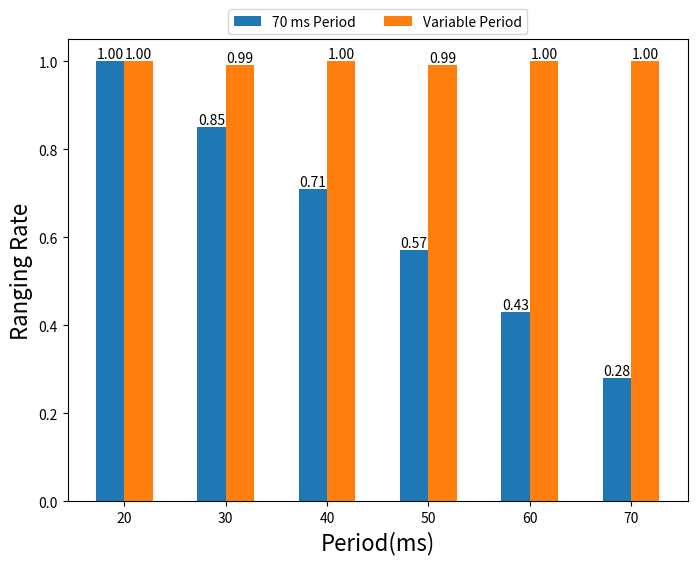

Recreate this plot in Python.
# Data for bar chart
from matplotlib import pyplot as plt

x_label = [70, 60, 50, 40, 30, 20]
y_rangingRate_70msPeriod = [0.28, 0.43, 0.57, 0.71, 0.85, 1]
y_rangingRate_varPeriod = [1, 1, 0.99, 1, 0.99, 1]

# Width of the bars
bar_width = 2.8

# Adjusted bar chart code without grid and with value labels, improved legend placement
plt.figure(figsize=(8, 6))
bars1 = plt.bar([x - bar_width/2 for x in x_label], y_rangingRate_70msPeriod, width=bar_width, label='70 ms Period')
bars2 = plt.bar([x + bar_width/2 for x in x_label], y_rangingRate_varPeriod, width=bar_width, label='Variable Period')

# Adding value labels on top of each bar
for bars in [bars1, bars2]:
    for bar in bars:
        yval = bar.get_height()
        plt.text(bar.get_x() + bar.get_width()/2, yval, f'{yval:.2f}', ha='center', va='bottom')

# Customization
plt.xlabel('Period(ms)',fontsize=16)
plt.ylabel('Ranging Rate',fontsize=16)
# plt.title('Comparison of Ranging Rates for Different Periods')
plt.xticks(x_label)
plt.legend(loc='upper center', bbox_to_anchor=(0.5, 1.08), ncol=2)  # Legend placed at the top center

# Show plot
plt.show()
